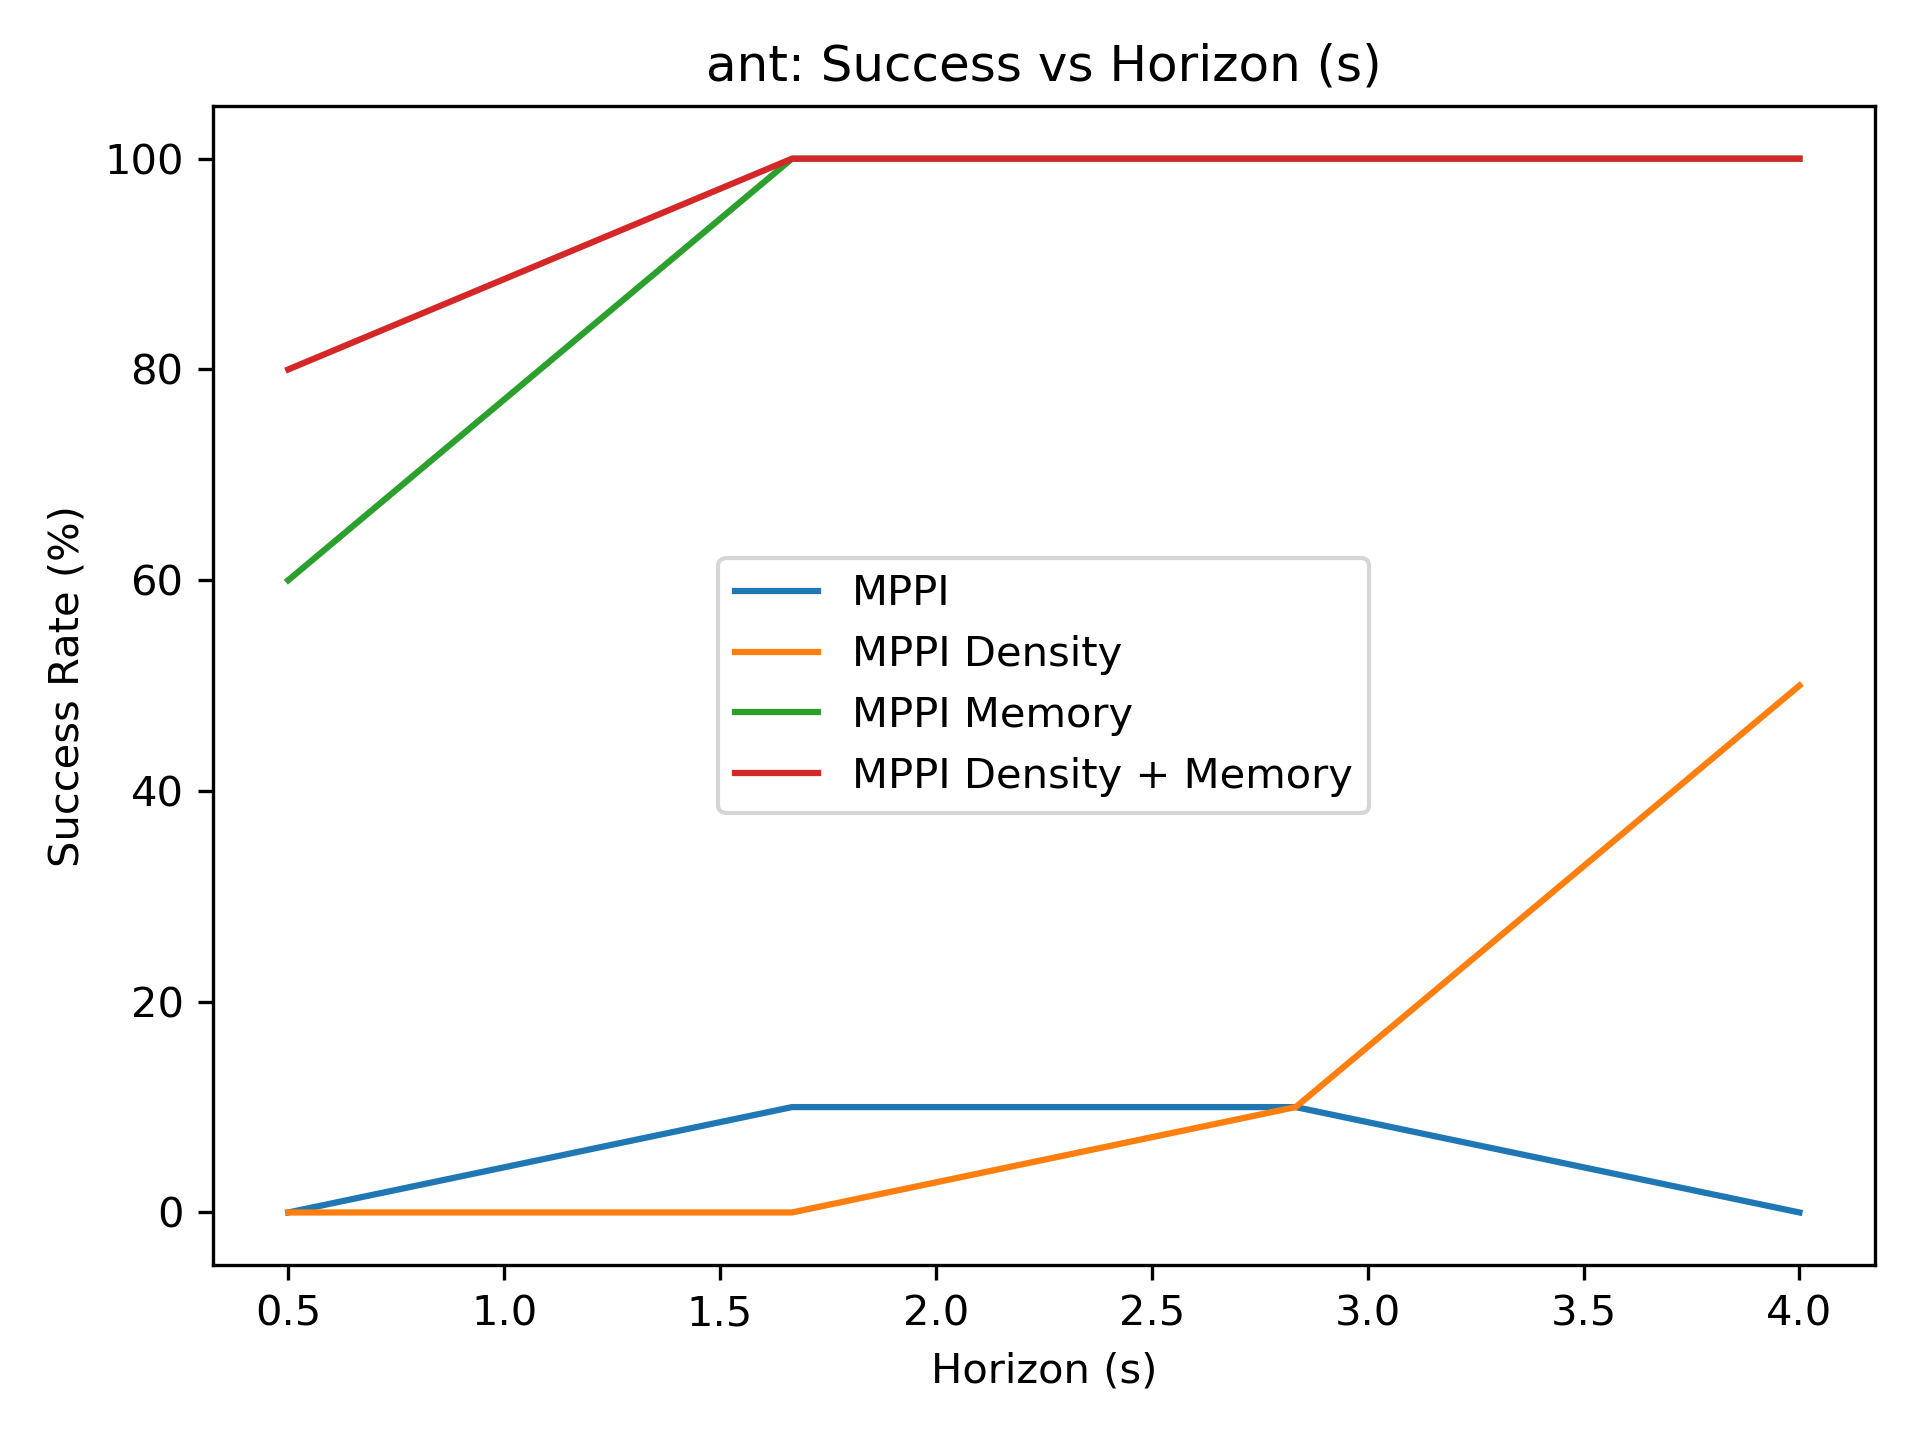

Values plotted in this chart, from the file beside it:
0.000000000000000000e+00, 1.000000000000000000e+01, 1.000000000000000000e+01, 0.000000000000000000e+00
0.000000000000000000e+00, 0.000000000000000000e+00, 1.000000000000000000e+01, 5.000000000000000000e+01
6.000000000000000000e+01, 1.000000000000000000e+02, 1.000000000000000000e+02, 1.000000000000000000e+02
8.000000000000000000e+01, 1.000000000000000000e+02, 1.000000000000000000e+02, 1.000000000000000000e+02
